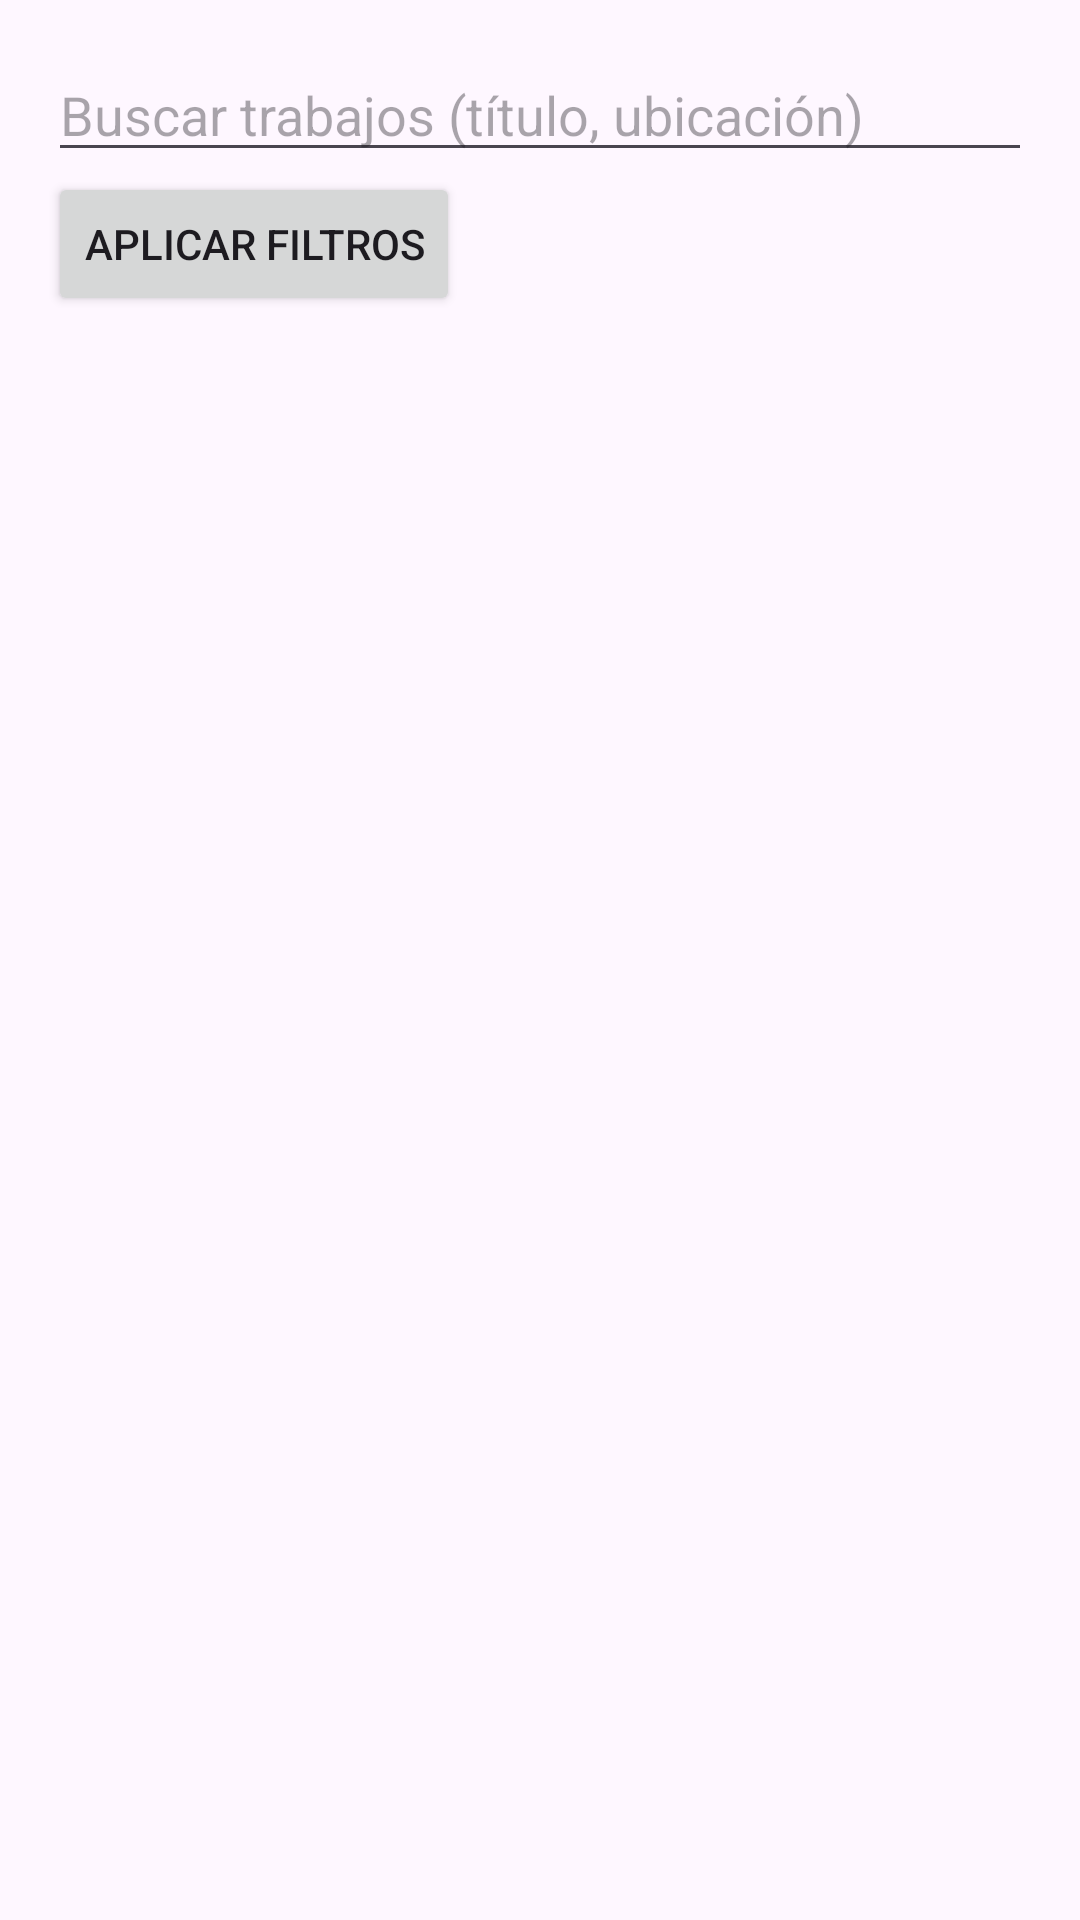

The Android layout XML behind this screen, and the referenced resources:
<!-- AndroidManifest.xml: application theme Theme.Workfast -->
<!-- res/layout/activity_employee.xml -->
<LinearLayout
    xmlns:android="http://schemas.android.com/apk/res/android"
    android:layout_width="match_parent"
    android:layout_height="match_parent"
    android:orientation="vertical"
    android:padding="16dp">

    
    <EditText
        android:id="@+id/searchEditText"
        android:layout_width="match_parent"
        android:layout_height="wrap_content"
        android:hint="Buscar trabajos (título, ubicación)"
        android:inputType="text" />

    
    <Button
        android:id="@+id/filterButton"
        android:layout_width="wrap_content"
        android:layout_height="wrap_content"
        android:text="Aplicar Filtros" />

    
    <androidx.recyclerview.widget.RecyclerView
        android:id="@+id/jobRecyclerView"
        android:layout_width="match_parent"
        android:layout_height="match_parent"
        android:layout_marginTop="16dp"/>
</LinearLayout>
<!-- resources referenced by this layout -->
<resources>
  <style name="Theme.Workfast" parent="Base.Theme.Workfast" />
  <style name="Base.Theme.Workfast" parent="Theme.Material3.DayNight.NoActionBar">
          
          
      </style>
</resources>
